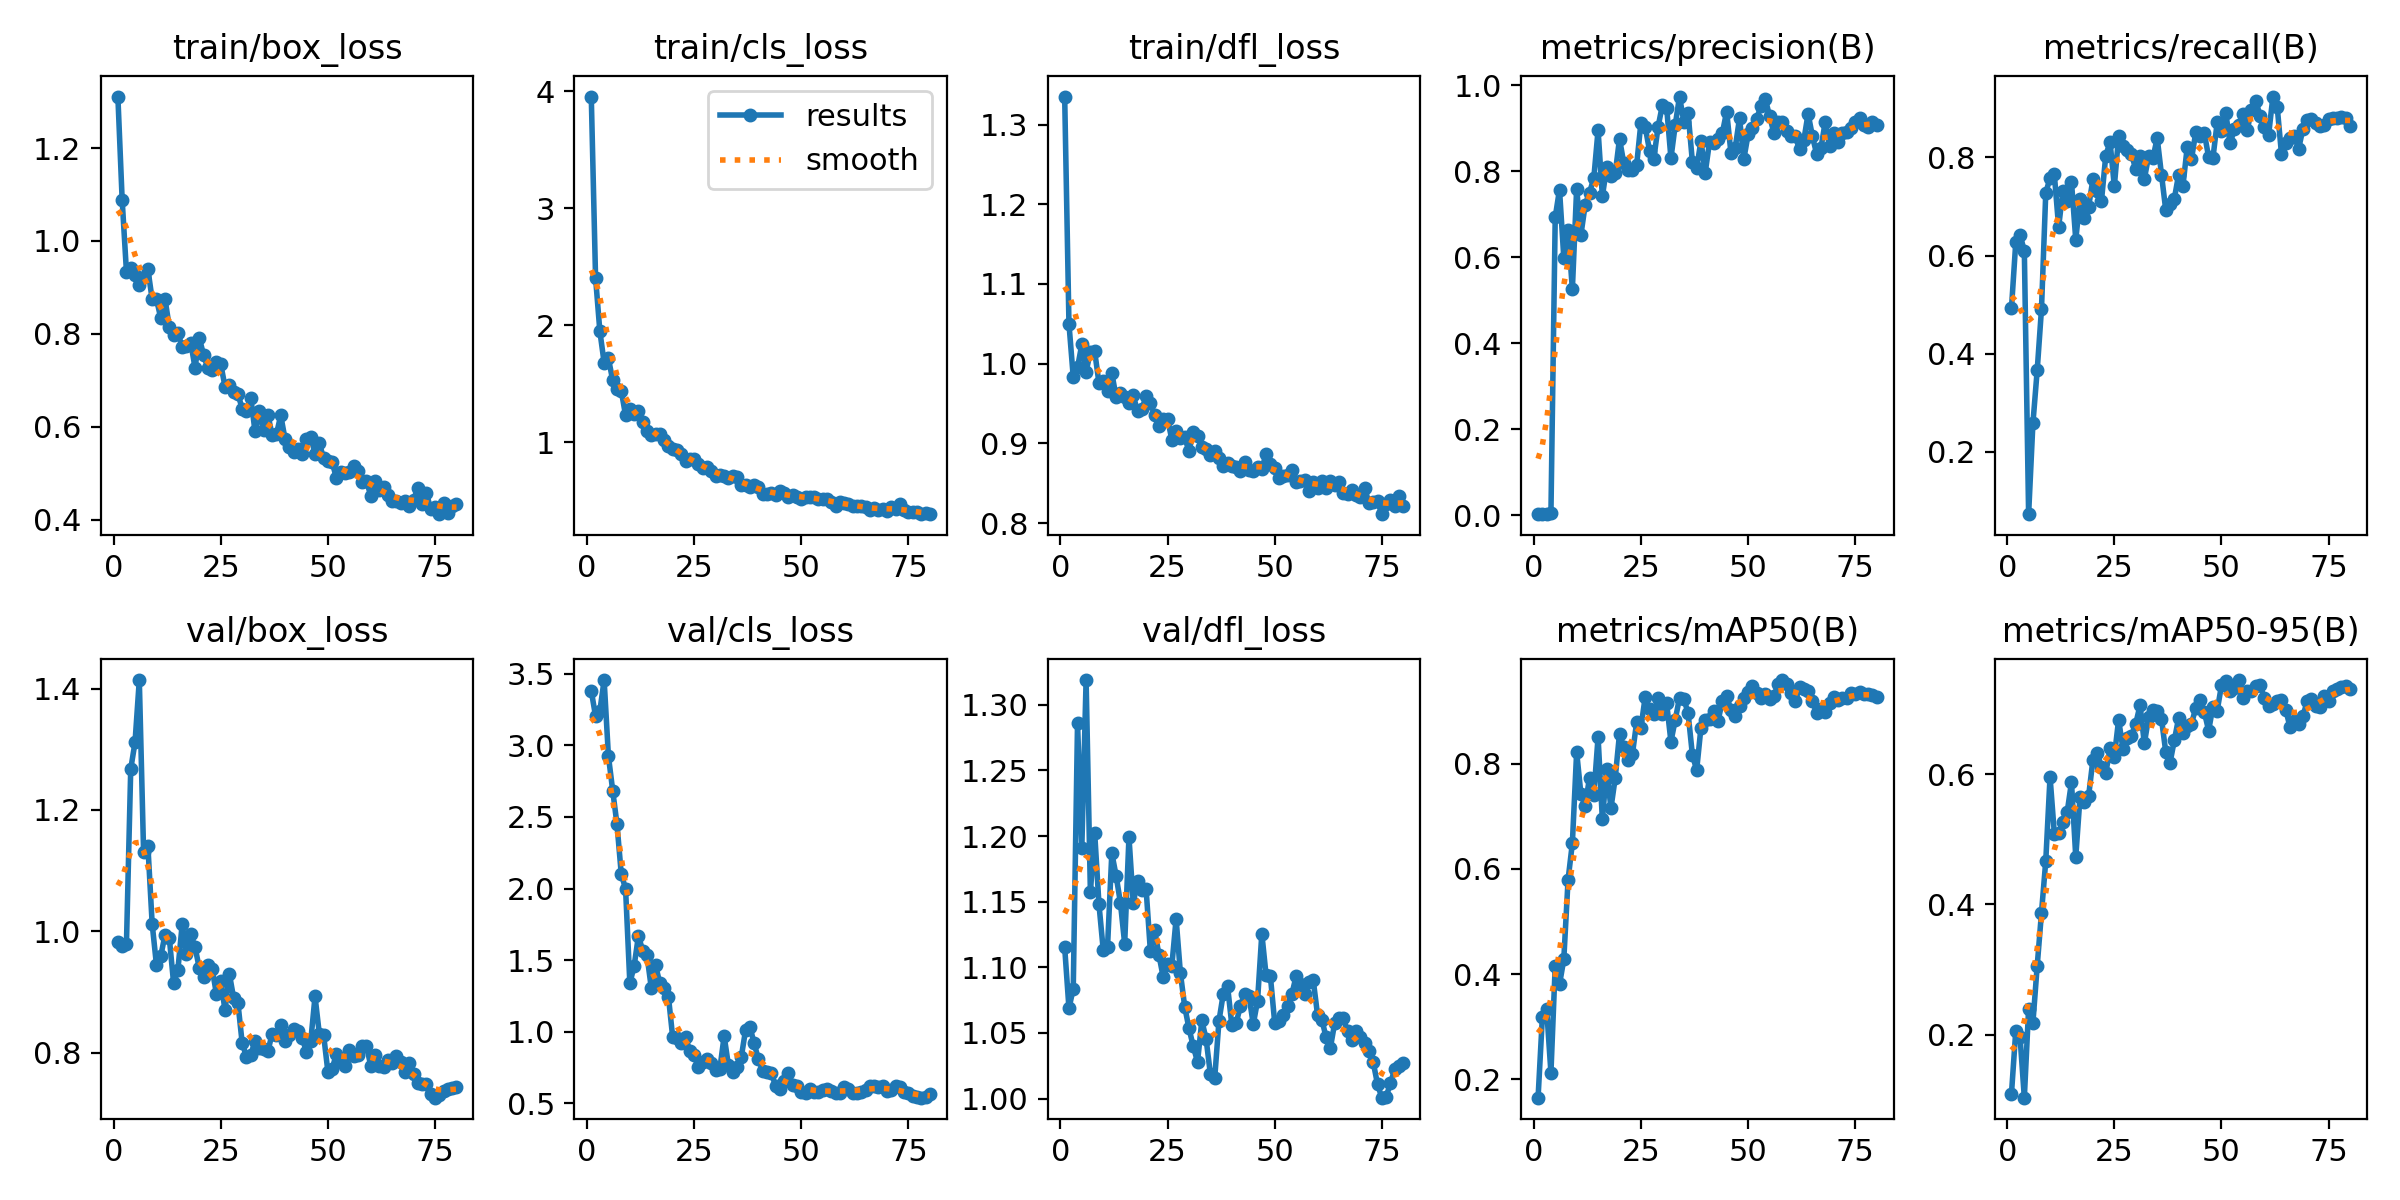

Values plotted in this chart, from the file beside it:
epoch, train/box_loss, train/cls_loss, train/dfl_loss, metrics/precision(B), metrics/recall(B), metrics/mAP50(B), metrics/mAP50-95(B), val/box_loss, val/cls_loss, val/dfl_loss, lr/pg0, lr/pg1, lr/pg2
1, 1.311, 3.956, 1.335, 0.0026, 0.4931, 0.1653, 0.1093, 0.9817, 3.382, 1.115, 0.0001858, 0.0001858, 0.0001858
2, 1.088, 2.406, 1.05, 0.00338, 0.6267, 0.3185, 0.2054, 0.9749, 3.204, 1.069, 0.0003811, 0.0003811, 0.0003811
3, 0.9337, 1.95, 0.9832, 0.00363, 0.6422, 0.3342, 0.1962, 0.9792, 3.24, 1.084, 0.0005714, 0.0005714, 0.0005714
4, 0.9419, 1.678, 0.9952, 0.0043, 0.6094, 0.2127, 0.103, 1.267, 3.457, 1.286, 0.0007568, 0.0007568, 0.0007568
5, 0.9274, 1.716, 1.024, 0.6929, 0.07283, 0.4163, 0.2399, 1.311, 2.925, 1.191, 0.0009372, 0.0009372, 0.0009372
6, 0.9052, 1.529, 0.99, 0.7573, 0.2577, 0.3807, 0.2179, 1.414, 2.684, 1.319, 0.001113, 0.001113, 0.001113
7, 0.922, 1.454, 1.015, 0.5993, 0.3661, 0.428, 0.3053, 1.13, 2.449, 1.157, 0.001283, 0.001283, 0.001283
8, 0.9393, 1.438, 1.016, 0.6627, 0.4907, 0.5797, 0.3869, 1.141, 2.101, 1.202, 0.001305, 0.001305, 0.001305
9, 0.8741, 1.229, 0.9757, 0.5252, 0.7275, 0.6491, 0.4665, 1.012, 1.999, 1.148, 0.001288, 0.001288, 0.001288
10, 0.8754, 1.286, 0.9786, 0.7595, 0.7584, 0.8223, 0.5957, 0.9443, 1.338, 1.113, 0.00127, 0.00127, 0.00127
11, 0.8337, 1.238, 0.9655, 0.6524, 0.7655, 0.7421, 0.5086, 0.9588, 1.459, 1.116, 0.001252, 0.001252, 0.001252
12, 0.8747, 1.267, 0.988, 0.7223, 0.6584, 0.7202, 0.5091, 0.994, 1.669, 1.187, 0.001234, 0.001234, 0.001234
13, 0.8149, 1.175, 0.9582, 0.7504, 0.7309, 0.7736, 0.5271, 0.989, 1.566, 1.17, 0.001217, 0.001217, 0.001217
14, 0.7971, 1.093, 0.9631, 0.7835, 0.7119, 0.7405, 0.5416, 0.9145, 1.532, 1.149, 0.001199, 0.001199, 0.001199
15, 0.8019, 1.062, 0.9575, 0.8955, 0.7501, 0.8507, 0.5875, 0.9359, 1.306, 1.118, 0.001181, 0.001181, 0.001181
16, 0.7718, 1.066, 0.9506, 0.7415, 0.6322, 0.694, 0.4727, 1.011, 1.464, 1.199, 0.001164, 0.001164, 0.001164
17, 0.774, 1.072, 0.9601, 0.8089, 0.7159, 0.7899, 0.5653, 0.9617, 1.337, 1.149, 0.001146, 0.001146, 0.001146
18, 0.7809, 1.019, 0.9402, 0.7881, 0.6769, 0.7156, 0.5573, 0.9949, 1.305, 1.165, 0.001128, 0.001128, 0.001128
19, 0.727, 0.966, 0.9428, 0.7947, 0.6996, 0.773, 0.5665, 0.9739, 1.245, 1.159, 0.001111, 0.001111, 0.001111
20, 0.7906, 0.9424, 0.9588, 0.8753, 0.7553, 0.8566, 0.6217, 0.9389, 0.9603, 1.159, 0.001093, 0.001093, 0.001093
21, 0.7547, 0.9338, 0.9505, 0.8185, 0.7311, 0.8311, 0.6316, 0.925, 0.9567, 1.112, 0.001075, 0.001075, 0.001075
22, 0.7253, 0.8986, 0.9358, 0.8021, 0.7119, 0.8071, 0.6112, 0.9451, 0.9189, 1.128, 0.001058, 0.001058, 0.001058
23, 0.7224, 0.8409, 0.9218, 0.8035, 0.8037, 0.8178, 0.6013, 0.9381, 0.9603, 1.109, 0.00104, 0.00104, 0.00104
24, 0.7386, 0.8582, 0.9309, 0.8146, 0.8313, 0.879, 0.6395, 0.8962, 0.8651, 1.092, 0.001022, 0.001022, 0.001022
25, 0.735, 0.855, 0.9308, 0.9131, 0.741, 0.8687, 0.6267, 0.9183, 0.8341, 1.103, 0.001005, 0.001005, 0.001005
26, 0.686, 0.8108, 0.9047, 0.9028, 0.8436, 0.9274, 0.6835, 0.8696, 0.7502, 1.101, 0.0009869, 0.0009869, 0.0009869
27, 0.6905, 0.7775, 0.9149, 0.8481, 0.8237, 0.9039, 0.6391, 0.9301, 0.7894, 1.137, 0.0009692, 0.0009692, 0.0009692
28, 0.6743, 0.7896, 0.9067, 0.829, 0.8159, 0.8939, 0.6554, 0.8902, 0.8123, 1.096, 0.0009515, 0.0009515, 0.0009515
29, 0.6711, 0.7531, 0.9076, 0.9032, 0.8073, 0.9246, 0.6589, 0.8823, 0.7784, 1.07, 0.0009338, 0.0009338, 0.0009338
30, 0.6386, 0.7099, 0.8902, 0.9533, 0.7754, 0.894, 0.6772, 0.8159, 0.7341, 1.054, 0.0009162, 0.0009162, 0.0009162
31, 0.6338, 0.7166, 0.9148, 0.948, 0.8027, 0.9147, 0.7058, 0.793, 0.7396, 1.04, 0.0008985, 0.0008985, 0.0008985
32, 0.6629, 0.7125, 0.9096, 0.8303, 0.7559, 0.842, 0.6469, 0.7959, 0.9692, 1.028, 0.0008808, 0.0008808, 0.0008808
33, 0.5897, 0.6918, 0.8958, 0.9071, 0.8028, 0.8834, 0.687, 0.8192, 0.7652, 1.06, 0.0008631, 0.0008631, 0.0008631
34, 0.6332, 0.7103, 0.8925, 0.9736, 0.7986, 0.9254, 0.6984, 0.8068, 0.7158, 1.045, 0.0008454, 0.0008454, 0.0008454
35, 0.5918, 0.704, 0.8857, 0.9155, 0.8395, 0.9234, 0.6969, 0.8061, 0.7517, 1.019, 0.0008278, 0.0008278, 0.0008278
36, 0.6257, 0.6343, 0.8904, 0.9355, 0.7648, 0.8964, 0.6846, 0.8021, 0.8221, 1.015, 0.0008101, 0.0008101, 0.0008101
37, 0.5816, 0.6352, 0.8815, 0.8221, 0.6925, 0.8173, 0.6339, 0.8312, 1.012, 1.059, 0.0007924, 0.0007924, 0.0007924
38, 0.584, 0.6145, 0.8711, 0.8074, 0.7048, 0.788, 0.6175, 0.8291, 1.035, 1.08, 0.0007747, 0.0007747, 0.0007747
39, 0.6246, 0.6286, 0.8752, 0.8704, 0.7158, 0.8685, 0.6519, 0.8449, 0.9189, 1.086, 0.000757, 0.000757, 0.000757
40, 0.5736, 0.6165, 0.8719, 0.7966, 0.765, 0.883, 0.6861, 0.8196, 0.8058, 1.056, 0.0007393, 0.0007393, 0.0007393
41, 0.556, 0.5521, 0.8698, 0.8677, 0.7415, 0.8849, 0.6623, 0.8281, 0.7275, 1.057, 0.0007216, 0.0007216, 0.0007216
42, 0.5462, 0.5541, 0.8654, 0.8647, 0.8208, 0.9009, 0.6737, 0.8396, 0.7201, 1.071, 0.000704, 0.000704, 0.000704
43, 0.552, 0.5672, 0.877, 0.8759, 0.7969, 0.8819, 0.6767, 0.8348, 0.714, 1.079, 0.0006863, 0.0006863, 0.0006863
44, 0.5418, 0.5487, 0.8664, 0.8891, 0.8509, 0.9192, 0.7022, 0.8246, 0.6203, 1.078, 0.0006686, 0.0006686, 0.0006686
45, 0.5726, 0.5796, 0.8654, 0.9386, 0.8432, 0.9293, 0.7136, 0.801, 0.5963, 1.057, 0.0006509, 0.0006509, 0.0006509
46, 0.5779, 0.5644, 0.8707, 0.8426, 0.8493, 0.9016, 0.695, 0.8187, 0.6563, 1.075, 0.0006332, 0.0006332, 0.0006332
47, 0.5417, 0.5329, 0.8681, 0.854, 0.8006, 0.8907, 0.6667, 0.8925, 0.7139, 1.126, 0.0006155, 0.0006155, 0.0006155
48, 0.5643, 0.5456, 0.8866, 0.9236, 0.7986, 0.9095, 0.7035, 0.8309, 0.6281, 1.094, 0.0005979, 0.0005979, 0.0005979
49, 0.532, 0.5279, 0.8741, 0.8281, 0.8716, 0.9248, 0.6975, 0.829, 0.6232, 1.093, 0.0005802, 0.0005802, 0.0005802
50, 0.5264, 0.5105, 0.8686, 0.8854, 0.8547, 0.9363, 0.7363, 0.7685, 0.5799, 1.058, 0.0005625, 0.0005625, 0.0005625
51, 0.5235, 0.53, 0.8566, 0.9003, 0.8906, 0.9486, 0.7431, 0.7731, 0.5736, 1.059, 0.0005448, 0.0005448, 0.0005448
52, 0.4891, 0.5274, 0.8588, 0.9223, 0.8287, 0.9349, 0.7272, 0.7983, 0.5968, 1.064, 0.0005271, 0.0005271, 0.0005271
53, 0.5034, 0.5338, 0.8599, 0.951, 0.8569, 0.9251, 0.7328, 0.7857, 0.5779, 1.071, 0.0005094, 0.0005094, 0.0005094
54, 0.5001, 0.5169, 0.867, 0.9681, 0.8663, 0.9316, 0.7443, 0.7786, 0.5782, 1.079, 0.0004917, 0.0004917, 0.0004917
55, 0.5028, 0.5104, 0.8509, 0.9289, 0.888, 0.923, 0.7175, 0.8038, 0.5906, 1.093, 0.0004741, 0.0004741, 0.0004741
56, 0.5151, 0.5109, 0.8529, 0.8896, 0.8555, 0.9281, 0.7268, 0.7935, 0.596, 1.087, 0.0004564, 0.0004564, 0.0004564
57, 0.5053, 0.4898, 0.8537, 0.9144, 0.8973, 0.9511, 0.7269, 0.7953, 0.5822, 1.08, 0.0004387, 0.0004387, 0.0004387
58, 0.4806, 0.456, 0.8408, 0.915, 0.9156, 0.959, 0.7358, 0.8101, 0.569, 1.089, 0.000421, 0.000421, 0.000421
59, 0.4829, 0.49, 0.8511, 0.8925, 0.8848, 0.9521, 0.7363, 0.8106, 0.5697, 1.09, 0.0004033, 0.0004033, 0.0004033
60, 0.4518, 0.4775, 0.8436, 0.8812, 0.8619, 0.9337, 0.7165, 0.7784, 0.6111, 1.064, 0.0003857, 0.0003857, 0.0003857
... 20 more rows
